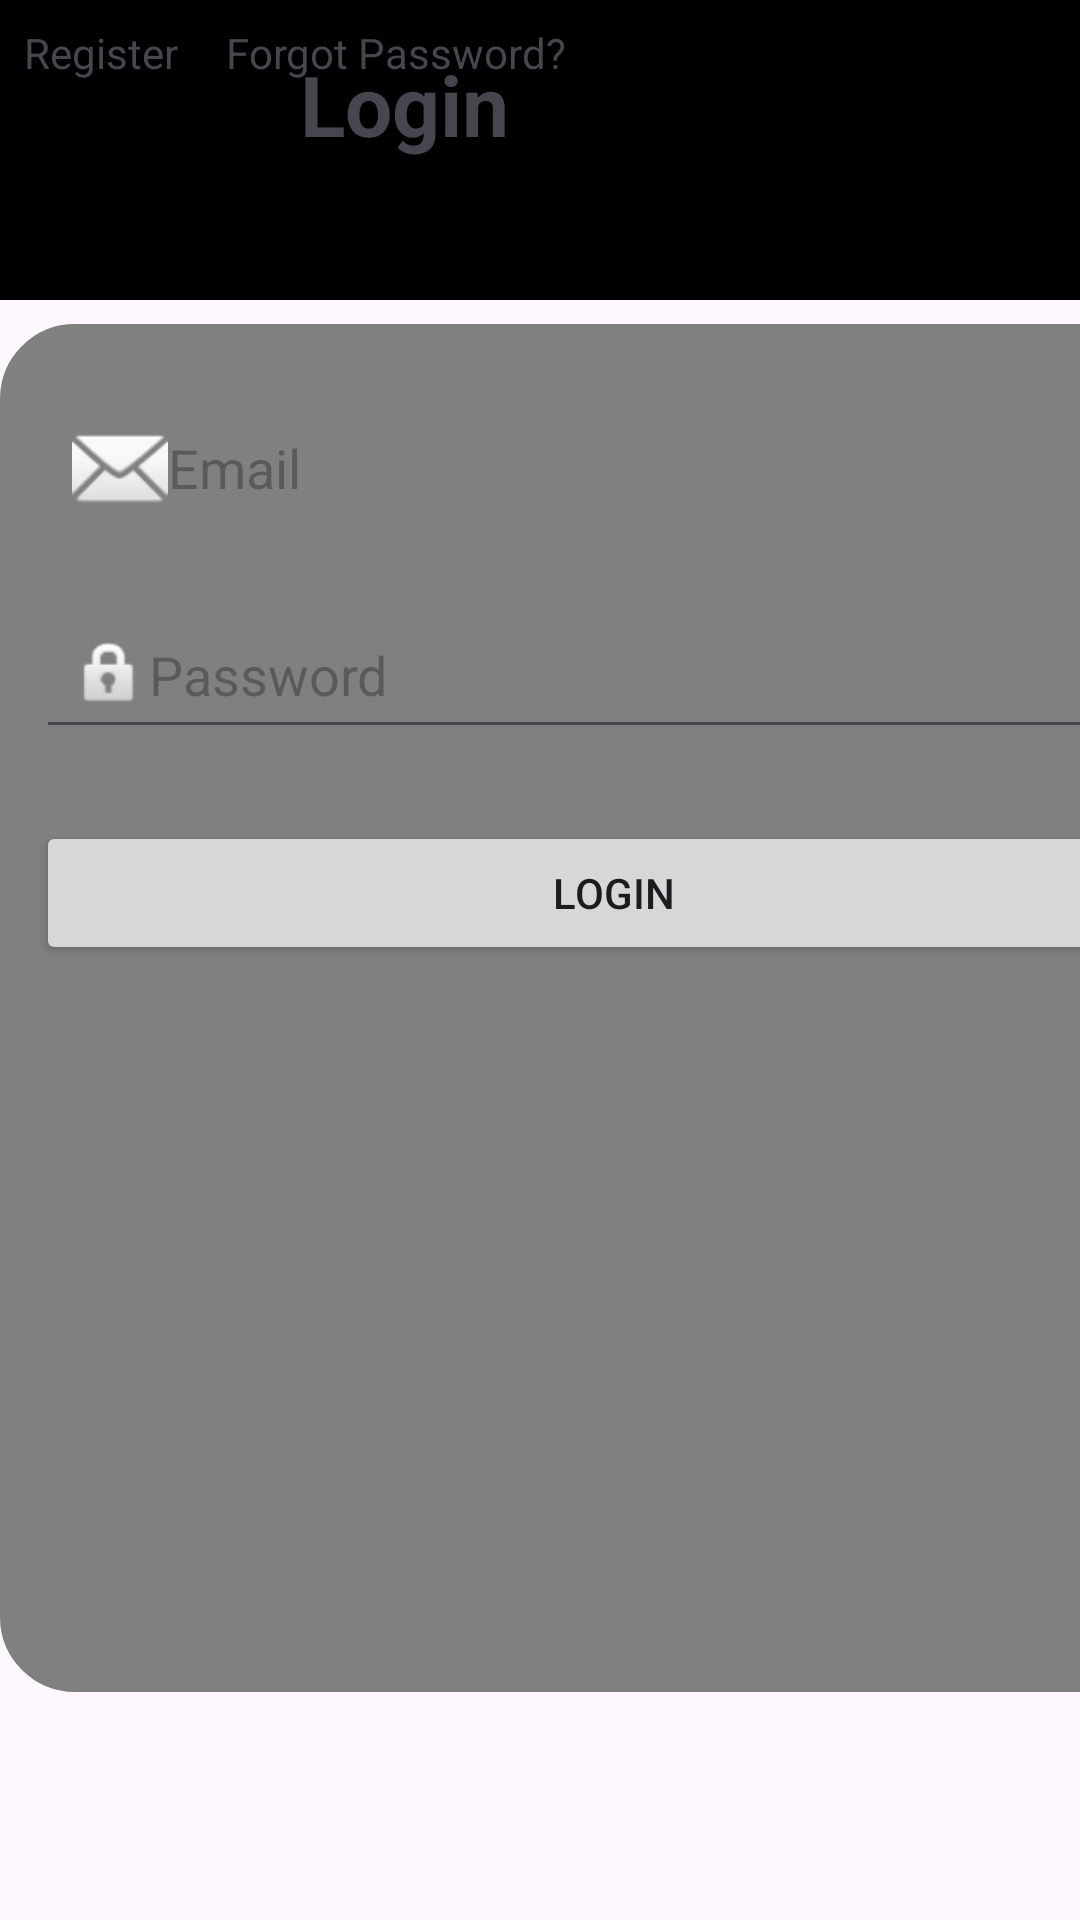

Reconstruct the res/layout file that produces this screen, plus the resources it refers to.
<!-- AndroidManifest.xml: application theme Theme.AssignmentTwo_CondeLudena -->
<!-- res/layout/activity_main.xml -->
<?xml version="1.0" encoding="utf-8"?>
<androidx.constraintlayout.widget.ConstraintLayout xmlns:android="http://schemas.android.com/apk/res/android"
    xmlns:app="http://schemas.android.com/apk/res-auto"
    xmlns:tools="http://schemas.android.com/tools"
    android:id="@+id/loginLayout"
    android:layout_width="match_parent"
    android:layout_height="match_parent"
    tools:context=".MainActivity">

    
    <LinearLayout
        android:id="@+id/linearLayout"
        android:layout_width="match_parent"
        android:layout_height="wrap_content"
        android:background="@color/black"
        android:orientation="horizontal"
        app:layout_constraintBottom_toTopOf="@+id/linearLayout2"
        app:layout_constraintEnd_toEndOf="parent"
        app:layout_constraintStart_toStartOf="parent"
        app:layout_constraintTop_toTopOf="parent">

        <ImageView
            android:id="@+id/imageLogo"
            android:layout_width="100dp"
            android:layout_height="100dp"
            android:contentDescription="@string/app_name"
            android:src="@drawable/ic_launcher_foreground" />

        <TextView
            android:id="@+id/textTitle"
            android:layout_width="wrap_content"
            android:layout_height="wrap_content"
            android:layout_marginTop="16dp"
            android:text="Login"
            android:textSize="28sp"
            android:textStyle="bold" />

    </LinearLayout>

    
    <LinearLayout
        android:id="@+id/linearLayout2"
        android:layout_width="409dp"
        android:layout_height="456dp"
        android:layout_marginTop="8dp"
        android:background="@drawable/rounded_edittext"
        android:orientation="vertical"
        android:padding="12dp"
        app:layout_constraintTop_toBottomOf="@+id/linearLayout"
        tools:layout_editor_absoluteX="2dp">

        <EditText
            android:id="@+id/inputEmail"
            android:layout_width="match_parent"
            android:layout_height="wrap_content"
            android:layout_marginTop="8dp"
            android:background="@drawable/rounded_edittext"
            android:drawableStart="@android:drawable/ic_dialog_email"
            android:hint="Email"
            android:inputType="textEmailAddress"
            android:padding="12dp"
            android:shadowColor="#673AB7" />

        <EditText
            android:id="@+id/inputPassword"
            android:layout_width="match_parent"
            android:layout_height="wrap_content"
            android:layout_marginTop="16dp"
            android:drawableStart="@android:drawable/ic_lock_idle_lock"
            android:hint="Password"
            android:inputType="textPassword"
            android:padding="12dp" />

        <Button
            android:id="@+id/buttonLogin"
            android:layout_width="match_parent"
            android:layout_height="wrap_content"
            android:layout_marginTop="24dp"
            android:text="Login" />

    </LinearLayout>

    

    

    
    <LinearLayout
        android:id="@+id/layoutLinks"
        android:layout_width="wrap_content"
        android:layout_height="wrap_content"
        android:layout_marginTop="16dp"
        android:orientation="horizontal">

        <TextView
            android:id="@+id/textRegister"
            android:layout_width="wrap_content"
            android:layout_height="wrap_content"
            android:padding="8dp"
            android:text="Register" />

        <TextView
            android:id="@+id/textForgotPassword"
            android:layout_width="wrap_content"
            android:layout_height="wrap_content"
            android:padding="8dp"
            android:text="Forgot Password?" />
    </LinearLayout>

</androidx.constraintlayout.widget.ConstraintLayout>
<!-- resources referenced by this layout -->
<resources>
  <color name="black">#FF000000</color>
  <!-- drawable rounded_edittext (drawable) -->
  <?xml version="1.0" encoding="utf-8"?>
  <shape xmlns:android="http://schemas.android.com/apk/res/android"
      android:shape="rectangle">
  
      
      <solid android:color="#808080" />
  
      
      <corners android:radius="24dp"
          />
  
      
      <stroke
          android:width="2dp"
          android:color="#808080" />
  
      
      <padding
          android:left="20dp"
          android:top="8dp"
          android:right="12dp"
          android:bottom="8dp" />
  
  </shape>
  <string name="app_name">assignmentTwo_CondeLudena</string>
  <style name="Theme.AssignmentTwo_CondeLudena" parent="Base.Theme.AssignmentTwo_CondeLudena" />
  <style name="Base.Theme.AssignmentTwo_CondeLudena" parent="Theme.Material3.DayNight.NoActionBar">
          
          
      </style>
</resources>
